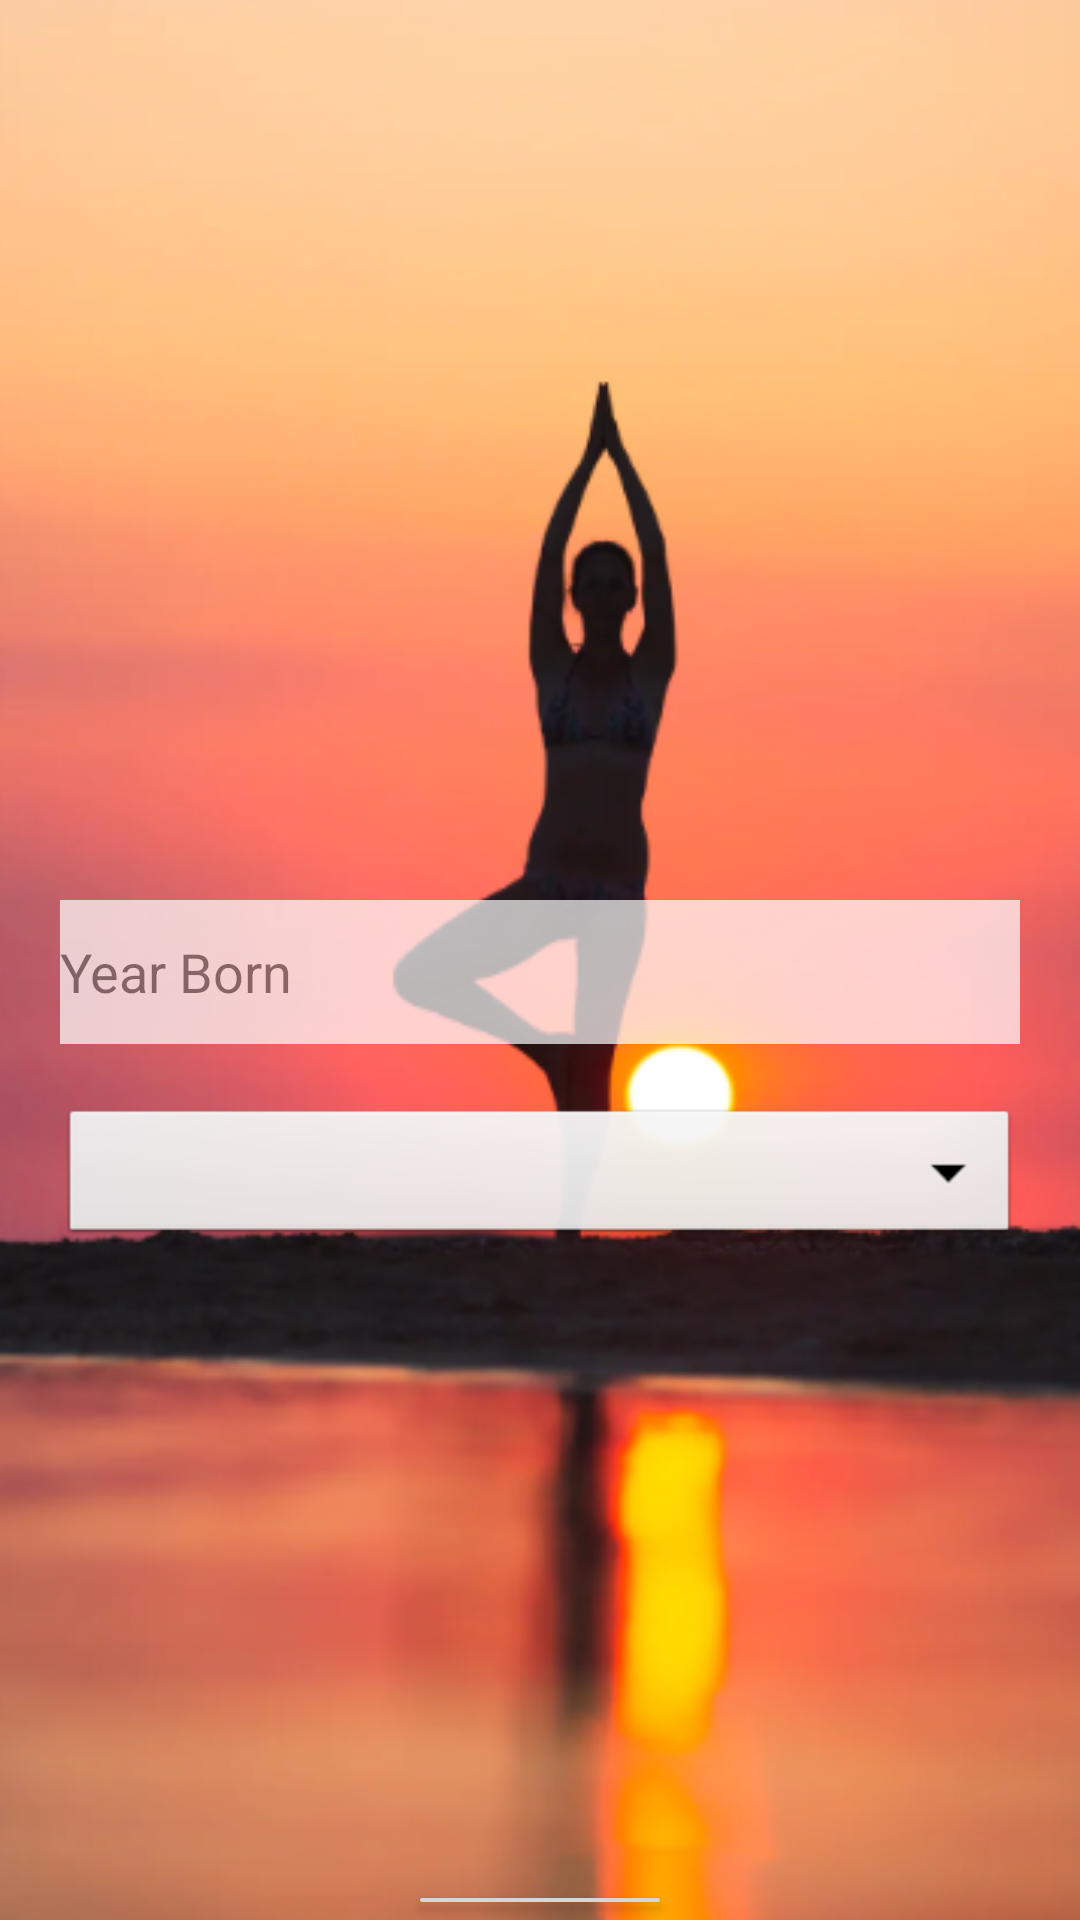

This screen was rendered from an Android layout file. Write that file and the resources it references.
<!-- AndroidManifest.xml: application theme Theme.ProiectAndroid -->
<!-- res/layout/fragment_registration_step_two.xml -->
<?xml version="1.0" encoding="utf-8"?>
<LinearLayout xmlns:android="http://schemas.android.com/apk/res/android"
android:layout_width="match_parent"
android:layout_height="match_parent"
    android:orientation="vertical"
    android:background="@drawable/registersecond">

    <androidx.appcompat.widget.AppCompatEditText
        android:id="@+id/yearBornEditText"
        android:layout_width="match_parent"
        android:layout_height="wrap_content"
        android:hint="Year Born"
        android:alpha="0.7"
        android:background="@color/white"
        android:inputType="number"
        android:minHeight="48dp"
        android:layout_marginTop="300dp"
        android:layout_marginLeft="20dp"
        android:layout_marginRight="20dp"
        android:layout_marginBottom="20dp"/>

    <Spinner
        android:id="@+id/genderSpinner"
        android:layout_width="match_parent"
        android:layout_height="wrap_content"
        android:background="@android:drawable/btn_dropdown"
        android:hint="Gender"
        android:minHeight="48dp"
        android:layout_marginLeft="20dp"
        android:layout_marginRight="20dp"
        android:spinnerMode="dropdown" />

    <Button
    android:id="@+id/nextButton"
    android:layout_width="wrap_content"
    android:layout_height="wrap_content"
    android:text="Next"
    android:layout_below="@+id/genderSpinner"
        android:layout_gravity="center_horizontal"
        android:layout_marginTop="210dp"/>

</LinearLayout>
<!-- resources referenced by this layout -->
<resources>
  <!-- drawable registersecond: png bitmap (drawable, 235309 bytes) -->
  <style name="Theme.ProiectAndroid" parent="Theme.MaterialComponents.DayNight.DarkActionBar">
          
          <item name="colorPrimary">@color/purple_500</item>
          <item name="colorPrimaryVariant">@color/purple_700</item>
          <item name="colorOnPrimary">@color/white</item>
          
          <item name="colorSecondary">@color/teal_200</item>
          <item name="colorSecondaryVariant">@color/teal_700</item>
          <item name="colorOnSecondary">@color/black</item>
          
          <item name="android:statusBarColor">?attr/colorPrimaryVariant</item>
          
      </style>
  <!-- not gathered from this repository: default colours our renderer supplied (Android Studio template values) -->
  <color name="purple_500">#FF6200EE</color>
  <color name="purple_700">#FF3700B3</color>
  <color name="teal_200">#FF03DAC5</color>
  <color name="teal_700">#FF018786</color>
  <color name="black">#FF000000</color>
  <color name="white">#FFFFFFFF</color>
</resources>
